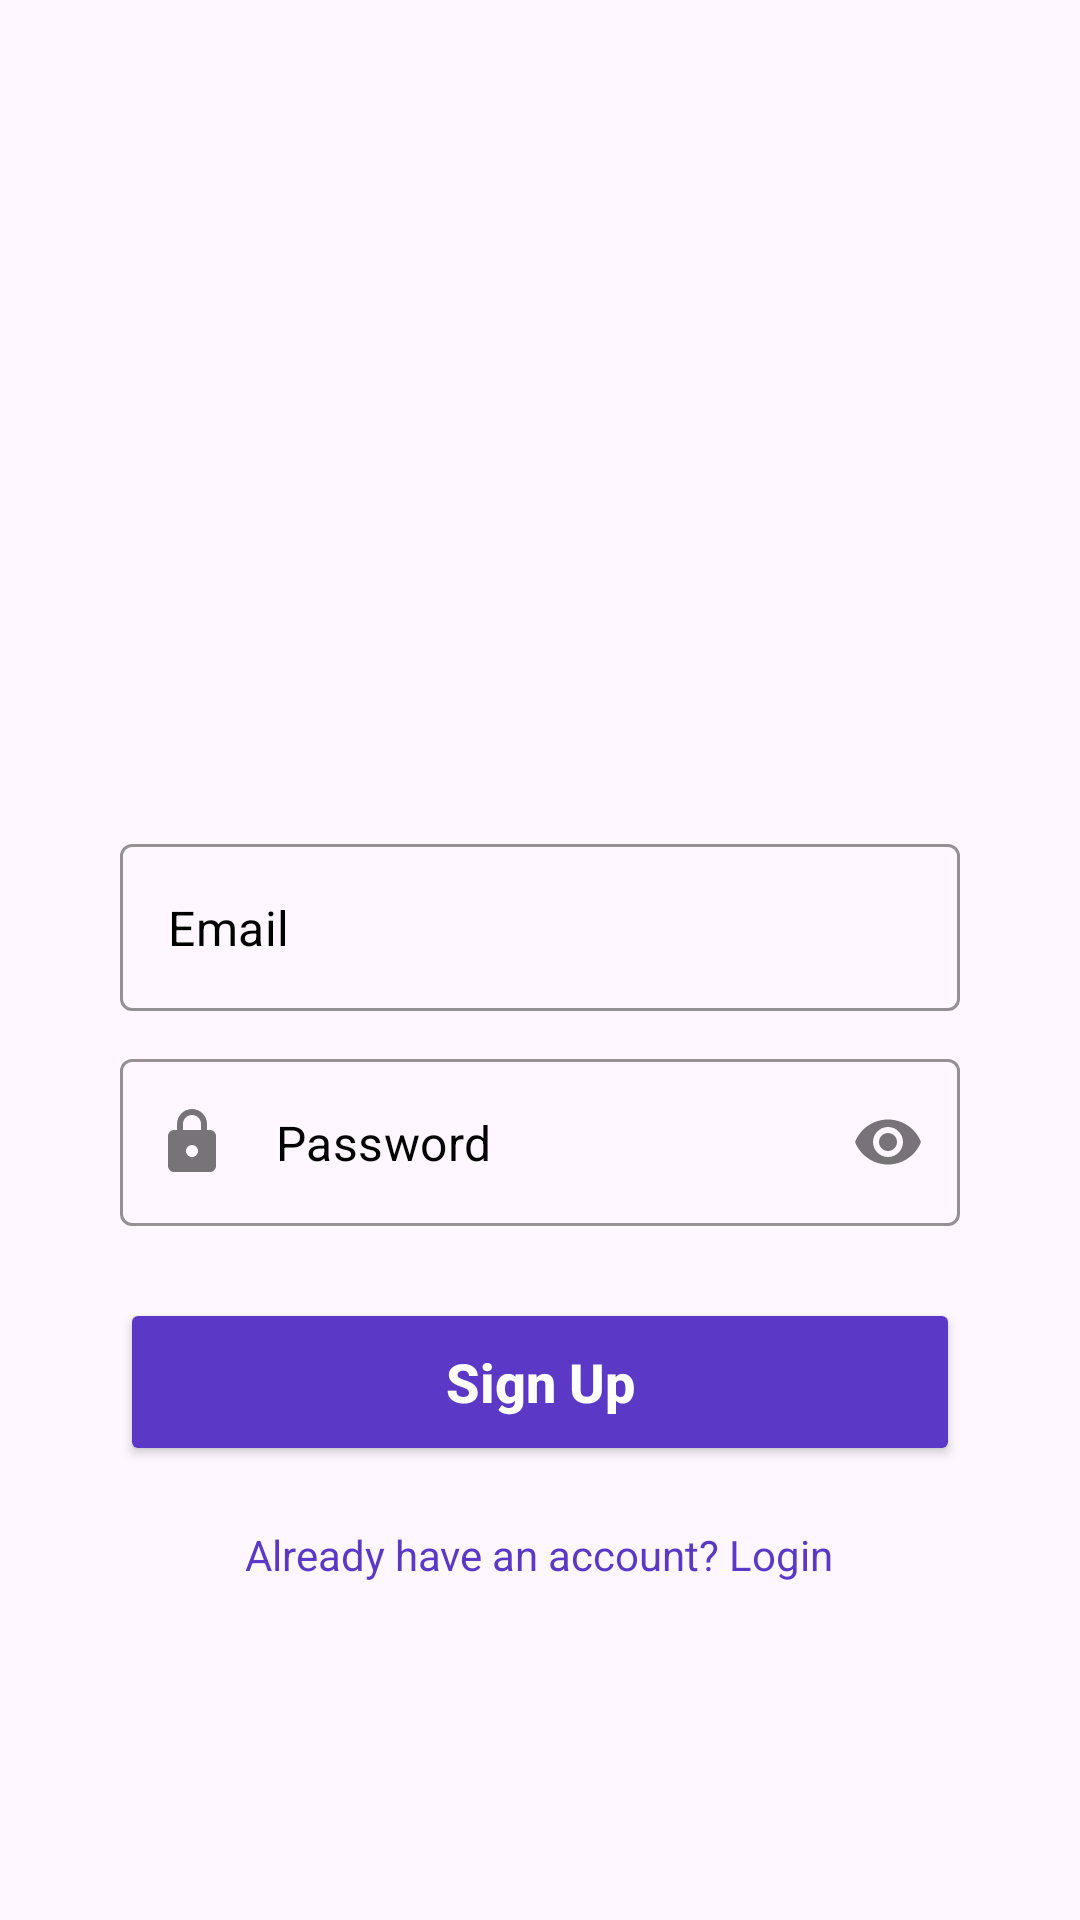

Produce the Android XML layout that renders to this screen, including the resource entries it uses.
<!-- AndroidManifest.xml: application theme Theme.QuizGameApplication -->
<!-- res/layout/activity_sign_up.xml -->
<?xml version="1.0" encoding="utf-8"?>
<androidx.constraintlayout.widget.ConstraintLayout
    xmlns:android="http://schemas.android.com/apk/res/android"
    xmlns:app="http://schemas.android.com/apk/res-auto"
    xmlns:tools="http://schemas.android.com/tools"
    android:id="@+id/main"
    android:layout_width="match_parent"
    android:layout_height="match_parent"
    tools:context=".SignUp">

    
    <ImageView
        android:id="@+id/imageView2"
        android:layout_width="200dp"
        android:layout_height="200dp"
        android:layout_marginTop="24dp"
        android:contentDescription="Signup illustration"
        android:scaleType="fitCenter"
        app:srcCompat="@drawable/signup"
        app:layout_constraintTop_toTopOf="parent"
        app:layout_constraintStart_toStartOf="parent"
        app:layout_constraintEnd_toEndOf="parent" />

    
    <LinearLayout
        android:id="@+id/signupForm"
        android:layout_width="match_parent"
        android:layout_height="wrap_content"
        android:layout_marginHorizontal="24dp"
        android:orientation="vertical"
        android:gravity="center_horizontal"
        android:padding="16dp"
        app:layout_constraintTop_toBottomOf="@id/imageView2"
        app:layout_constraintBottom_toBottomOf="parent"
        app:layout_constraintStart_toStartOf="parent"
        app:layout_constraintEnd_toEndOf="parent"
        app:layout_constraintVertical_bias="0.3">

        
        <com.google.android.material.textfield.TextInputLayout
            android:id="@+id/textInputLayoutSignUpEmail"
            style="@style/Widget.MaterialComponents.TextInputLayout.OutlinedBox"
            android:layout_width="match_parent"
            android:layout_height="wrap_content"
            android:layout_marginBottom="16dp"
            app:boxStrokeColor="@color/black"
            app:hintEnabled="false"
            app:startIconDrawable="@drawable/outline_attach_email_24">

            <com.google.android.material.textfield.TextInputEditText
                android:id="@+id/editTextSignUpEmail"
                android:layout_width="match_parent"
                android:layout_height="wrap_content"
                android:hint="Email"
                android:inputType="textEmailAddress"
                android:textColor="@color/black"
                android:textColorHint="@color/black"
                android:textCursorDrawable="@null" />

        </com.google.android.material.textfield.TextInputLayout>

        
        <com.google.android.material.textfield.TextInputLayout
            android:id="@+id/textInputLayoutSignUpPassword"
            style="@style/Widget.MaterialComponents.TextInputLayout.OutlinedBox"
            android:layout_width="match_parent"
            android:layout_height="wrap_content"
            android:layout_marginBottom="24dp"
            app:boxStrokeColor="@color/black"
            app:hintEnabled="false"
            app:startIconDrawable="@drawable/lock"
            app:endIconMode="password_toggle">

            <com.google.android.material.textfield.TextInputEditText
                android:id="@+id/editTextSignUpPassword"
                android:layout_width="match_parent"
                android:layout_height="wrap_content"
                android:hint="Password"
                android:inputType="textPassword"
                android:textColor="@color/black"
                android:textColorHint="@color/black"
                android:textCursorDrawable="@null" />

        </com.google.android.material.textfield.TextInputLayout>

        
        <Button
            android:id="@+id/buttonSignUp"
            android:layout_width="match_parent"
            android:layout_height="56dp"
            android:backgroundTint="#5B39C6"
            android:text="Sign Up"
            android:textAllCaps="false"
            android:textColor="@android:color/white"
            android:textSize="18sp"
            android:textStyle="bold" />

        
        <TextView
            android:id="@+id/loginLink"
            android:layout_width="wrap_content"
            android:layout_height="wrap_content"
            android:layout_marginTop="20dp"
            android:text="Already have an account? Login"
            android:textColor="#5B39C6"
            android:textSize="14sp" />

    </LinearLayout>

    <ProgressBar
        android:id="@+id/progressBar"
        style="?android:attr/progressBarStyle"
        android:layout_width="wrap_content"
        android:layout_height="wrap_content"
        android:visibility="invisible"
        app:layout_constraintBottom_toTopOf="@+id/signupForm"
        app:layout_constraintEnd_toEndOf="parent"
        app:layout_constraintHorizontal_bias="0.5"
        app:layout_constraintStart_toStartOf="parent"
        app:layout_constraintTop_toBottomOf="@+id/imageView2"
        app:layout_constraintVertical_bias="0.5" />

</androidx.constraintlayout.widget.ConstraintLayout>
<!-- resources referenced by this layout -->
<resources>
  <color name="black">#FF000000</color>
  <!-- drawable lock (drawable) -->
  <vector xmlns:android="http://schemas.android.com/apk/res/android"
      android:width="24dp"
      android:height="24dp"
      android:viewportWidth="24"
      android:viewportHeight="24">
    <path
        android:fillColor="#FF000000"
        android:pathData="M18,8h-1V6c0,-2.76 -2.24,-5 -5,-5S7,3.24,7,6v2H6c-1.1,0 -2,0.9 -2,2v10c0,1.1 0.9,2 2,2h12c1.1,0 2,-0.9 2,-2V10C20,8.9 19.1,8 18,8zM12,17c-1.1,0 -2,-0.9 -2,-2s0.9,-2 2,-2s2,0.9 2,2S13.1,17 12,17zM9,8V6c0,-1.66 1.34,-3 3,-3s3,1.34,3,3v2H9z"/>
  </vector>
  <style name="Theme.QuizGameApplication" parent="Base.Theme.QuizGameApplication" />
  <style name="Base.Theme.QuizGameApplication" parent="Theme.Material3.DayNight.NoActionBar">
          
          
      </style>
</resources>
